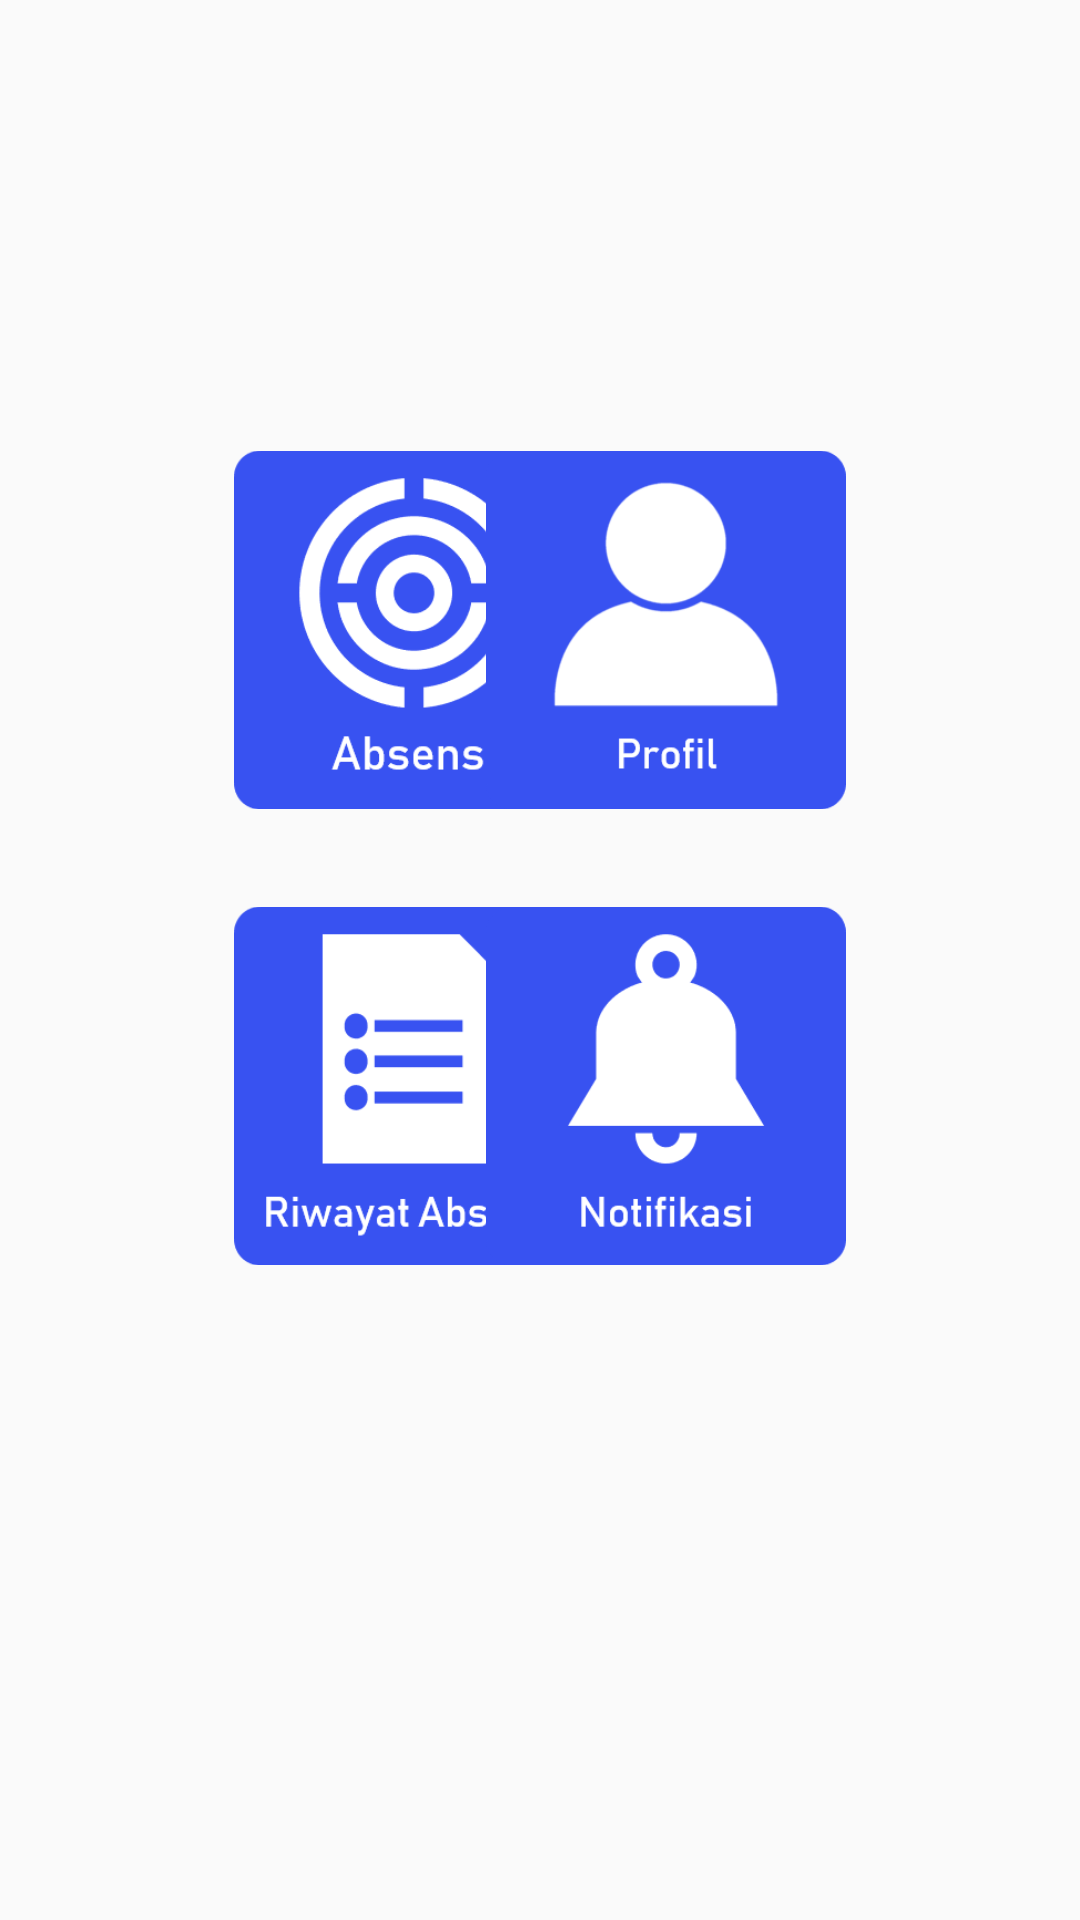

This screen was rendered from an Android layout file. Write that file and the resources it references.
<!-- AndroidManifest.xml: application theme Theme.USCAN -->
<!-- res/layout/activity_main.xml -->
<?xml version="1.0" encoding="utf-8"?>
<androidx.constraintlayout.widget.ConstraintLayout
    xmlns:android="http://schemas.android.com/apk/res/android"
    xmlns:app="http://schemas.android.com/apk/res-auto"
    xmlns:tools="http://schemas.android.com/tools"
    android:layout_width="match_parent"
    android:layout_height="match_parent"
    tools:context=".MainActivity">

    <ImageView
        android:id="@+id/mainmenuuscanlogo"
        android:layout_width="343dp"
        android:layout_height="120dp"
        android:layout_marginStart="20dp"
        android:layout_marginEnd="20dp"
        android:layout_marginBottom="550dp"
        app:layout_constraintBottom_toBottomOf="parent"
        app:layout_constraintEnd_toEndOf="parent"
        app:layout_constraintStart_toStartOf="parent"
        app:layout_constraintTop_toBottomOf="@id/welcome"
        app:layout_constraintVertical_bias="1.0"
        app:srcCompat="@drawable/uscanlogo" />

    <TextView
        android:id="@+id/welcome"
        android:layout_width="wrap_content"
        android:layout_height="wrap_content"
        android:layout_marginStart="20dp"
        android:layout_marginTop="150dp"
        android:layout_marginEnd="20dp"
        android:layout_marginBottom="620dp"
        android:fontFamily="@font/asap"
        android:text="Welcome to"
        android:textAlignment="center"
        android:textColor="#000000"
        android:textSize="30sp"
        app:layout_constraintBottom_toBottomOf="parent"
        app:layout_constraintEnd_toEndOf="parent"
        app:layout_constraintStart_toStartOf="parent"
        app:layout_constraintTop_toTopOf="parent"
        app:layout_constraintVertical_bias="0.0" />

    <ImageView
        android:id="@+id/mainmenuuscanabsensi"
        android:layout_width="120dp"
        android:layout_height="120dp"
        android:layout_marginLeft="78dp"
        android:layout_marginBottom="370dp"
        app:layout_constraintBottom_toBottomOf="parent"
        app:layout_constraintEnd_toEndOf="parent"
        app:layout_constraintHorizontal_bias="0.0"
        app:layout_constraintStart_toStartOf="parent"
        app:layout_constraintTop_toTopOf="parent"
        app:layout_constraintVertical_bias="1.0"
        app:srcCompat="@drawable/uscan_absensi" />

    <ImageView
        android:id="@+id/mainmenuuscanprofil"
        android:layout_width="120dp"
        android:layout_height="120dp"
        android:layout_marginRight="78dp"
        android:layout_marginBottom="370dp"
        app:layout_constraintBottom_toBottomOf="parent"
        app:layout_constraintEnd_toEndOf="parent"
        app:layout_constraintHorizontal_bias="1.0"
        app:layout_constraintStart_toStartOf="parent"
        app:layout_constraintTop_toTopOf="parent"
        app:layout_constraintVertical_bias="1.0"
        app:srcCompat="@drawable/uscan_profil" />

    <ImageView
        android:id="@+id/mainmenuuscanriwayatabsensi"
        android:layout_width="120dp"
        android:layout_height="120dp"
        android:layout_marginLeft="78dp"
        android:layout_marginBottom="218dp"
        app:layout_constraintBottom_toBottomOf="parent"
        app:layout_constraintEnd_toEndOf="parent"
        app:layout_constraintHorizontal_bias="0.0"
        app:layout_constraintStart_toStartOf="parent"
        app:layout_constraintTop_toTopOf="parent"
        app:layout_constraintVertical_bias="1.0"
        app:srcCompat="@drawable/uscan_riwayat_absensi" />

    <ImageView
        android:id="@+id/mainmenuuscannotifikasi"
        android:layout_width="120dp"
        android:layout_height="120dp"
        android:layout_marginRight="78dp"
        android:layout_marginBottom="218dp"
        app:layout_constraintBottom_toBottomOf="parent"
        app:layout_constraintEnd_toEndOf="parent"
        app:layout_constraintHorizontal_bias="1.0"
        app:layout_constraintStart_toStartOf="parent"
        app:layout_constraintTop_toTopOf="parent"
        app:layout_constraintVertical_bias="1.0"
        app:srcCompat="@drawable/uscan_notifikasi" />

</androidx.constraintlayout.widget.ConstraintLayout>
<!-- resources referenced by this layout -->
<resources>
  <!-- drawable uscan_absensi: png bitmap (drawable, 6419 bytes) -->
  <!-- drawable uscan_notifikasi: png bitmap (drawable, 3555 bytes) -->
  <!-- drawable uscan_profil: png bitmap (drawable, 7388 bytes) -->
  <!-- drawable uscan_riwayat_absensi: png bitmap (drawable, 3827 bytes) -->
  <!-- drawable uscanlogo: png bitmap (drawable-v24, 58257 bytes) -->
  <style name="Theme.USCAN" parent="Theme.AppCompat.Light.NoActionBar">
          
          <item name="colorPrimary">@color/purple_500</item>
          <item name="colorPrimaryVariant">@color/purple_700</item>
          <item name="colorOnPrimary">@color/white</item>
          
          <item name="colorSecondary">@color/teal_200</item>
          <item name="colorSecondaryVariant">@color/teal_700</item>
          <item name="colorOnSecondary">@color/black</item>
          
          <item name="android:statusBarColor" tools:targetApi="l">?attr/colorPrimaryVariant</item>
          
      </style>
  <color name="purple_500">#FF6200EE</color>
  <color name="purple_700">#FF3700B3</color>
  <color name="white">#FFFFFFFF</color>
  <color name="teal_200">#FF03DAC5</color>
  <color name="teal_700">#FF018786</color>
  <color name="black">#FF000000</color>
</resources>
